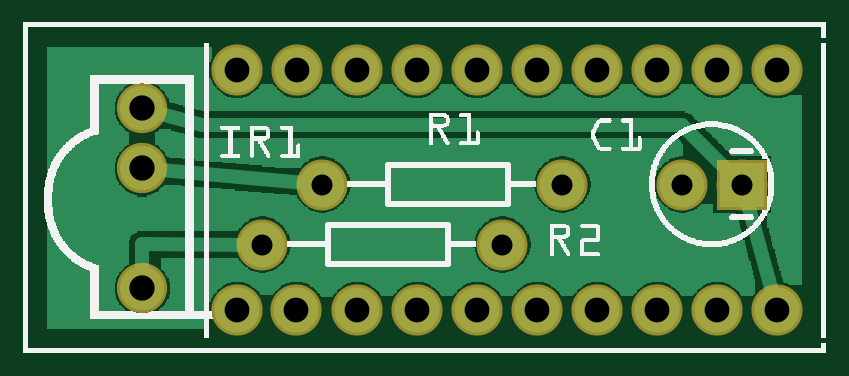
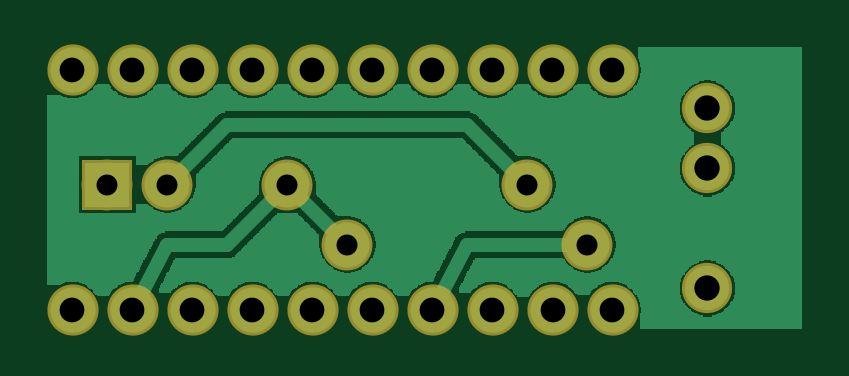
Circuit board: 6 layer files. Board 32.0 x 11.9 mm.
- bottom_copper: IR.Receiver.TSOP312__.TSOP314___copperBottom.gbl (33168 bytes)
- top_copper: IR.Receiver.TSOP312__.TSOP314___copperTop.gtl (28851 bytes)
- drill: IR.Receiver.TSOP312__.TSOP314___drill.txt (581 bytes)
- bottom_mask: IR.Receiver.TSOP312__.TSOP314___maskBottom.gbs (736 bytes)
- top_mask: IR.Receiver.TSOP312__.TSOP314___maskTop.gts (736 bytes)
- top_silk: IR.Receiver.TSOP312__.TSOP314___silkTop.gto (89265 bytes)

=== bottom_copper: IR.Receiver.TSOP312__.TSOP314___copperBottom.gbl (33168 bytes, source omitted) ===
=== top_copper: IR.Receiver.TSOP312__.TSOP314___copperTop.gtl (28851 bytes, source omitted) ===
=== drill: IR.Receiver.TSOP312__.TSOP314___drill.txt ===
; NON-PLATED HOLES START AT T1
; THROUGH (PLATED) HOLES START AT T100
M48
INCH
T100C0.041334
T101C0.042251
T102C0.035000
%
T100
X008562Y000723
X011562Y000723
X009562Y004723
X007562Y000723
X012562Y004723
X010562Y000723
X006562Y004723
X005562Y004723
X003562Y004723
X009562Y000723
X012562Y000723
X004548Y000723
X008562Y004723
X006562Y000723
X011562Y004723
X007562Y004723
X005562Y000723
X010562Y004723
X003562Y000723
X004562Y004723
T101
X001980Y003079
X001980Y001079
X001980Y004079
T102
X011980Y002811
X010980Y002811
X003980Y001811
X008980Y002811
X004980Y002811
X007980Y001811
T00
M30

=== bottom_mask: IR.Receiver.TSOP312__.TSOP314___maskBottom.gbs ===
G04 MADE WITH FRITZING*
G04 WWW.FRITZING.ORG*
G04 DOUBLE SIDED*
G04 HOLES PLATED*
G04 CONTOUR ON CENTER OF CONTOUR VECTOR*
%ASAXBY*%
%FSLAX23Y23*%
%MOIN*%
%OFA0B0*%
%SFA1.0B1.0*%
%ADD10C,0.085000*%
%ADD11C,0.085334*%
%ADD12C,0.083749*%
%ADD13R,0.085000X0.085000*%
%LNMASK0*%
G90*
G70*
G54D10*
X498Y281D03*
X898Y281D03*
X398Y181D03*
X798Y181D03*
G54D11*
X556Y472D03*
X656Y472D03*
X756Y472D03*
X856Y472D03*
X956Y472D03*
X1056Y472D03*
X1156Y472D03*
X1256Y472D03*
X656Y72D03*
X756Y72D03*
X856Y72D03*
X956Y72D03*
X1056Y72D03*
X1156Y72D03*
X1256Y72D03*
X556Y72D03*
X456Y472D03*
X455Y72D03*
X356Y472D03*
X356Y72D03*
G54D12*
X198Y408D03*
X198Y308D03*
X198Y108D03*
G54D10*
X1198Y281D03*
X1098Y281D03*
G54D13*
X1198Y281D03*
G04 End of Mask0*
M02*
=== top_mask: IR.Receiver.TSOP312__.TSOP314___maskTop.gts ===
G04 MADE WITH FRITZING*
G04 WWW.FRITZING.ORG*
G04 DOUBLE SIDED*
G04 HOLES PLATED*
G04 CONTOUR ON CENTER OF CONTOUR VECTOR*
%ASAXBY*%
%FSLAX23Y23*%
%MOIN*%
%OFA0B0*%
%SFA1.0B1.0*%
%ADD10C,0.085000*%
%ADD11C,0.085334*%
%ADD12C,0.083749*%
%ADD13R,0.085000X0.085000*%
%LNMASK1*%
G90*
G70*
G54D10*
X498Y281D03*
X898Y281D03*
X398Y181D03*
X798Y181D03*
G54D11*
X556Y472D03*
X656Y472D03*
X756Y472D03*
X856Y472D03*
X956Y472D03*
X1056Y472D03*
X1156Y472D03*
X1256Y472D03*
X656Y72D03*
X756Y72D03*
X856Y72D03*
X956Y72D03*
X1056Y72D03*
X1156Y72D03*
X1256Y72D03*
X556Y72D03*
X456Y472D03*
X455Y72D03*
X356Y472D03*
X356Y72D03*
G54D12*
X198Y408D03*
X198Y308D03*
X198Y108D03*
G54D10*
X1198Y281D03*
X1098Y281D03*
G54D13*
X1198Y281D03*
G04 End of Mask1*
M02*
=== top_silk: IR.Receiver.TSOP312__.TSOP314___silkTop.gto (89265 bytes, source omitted) ===
